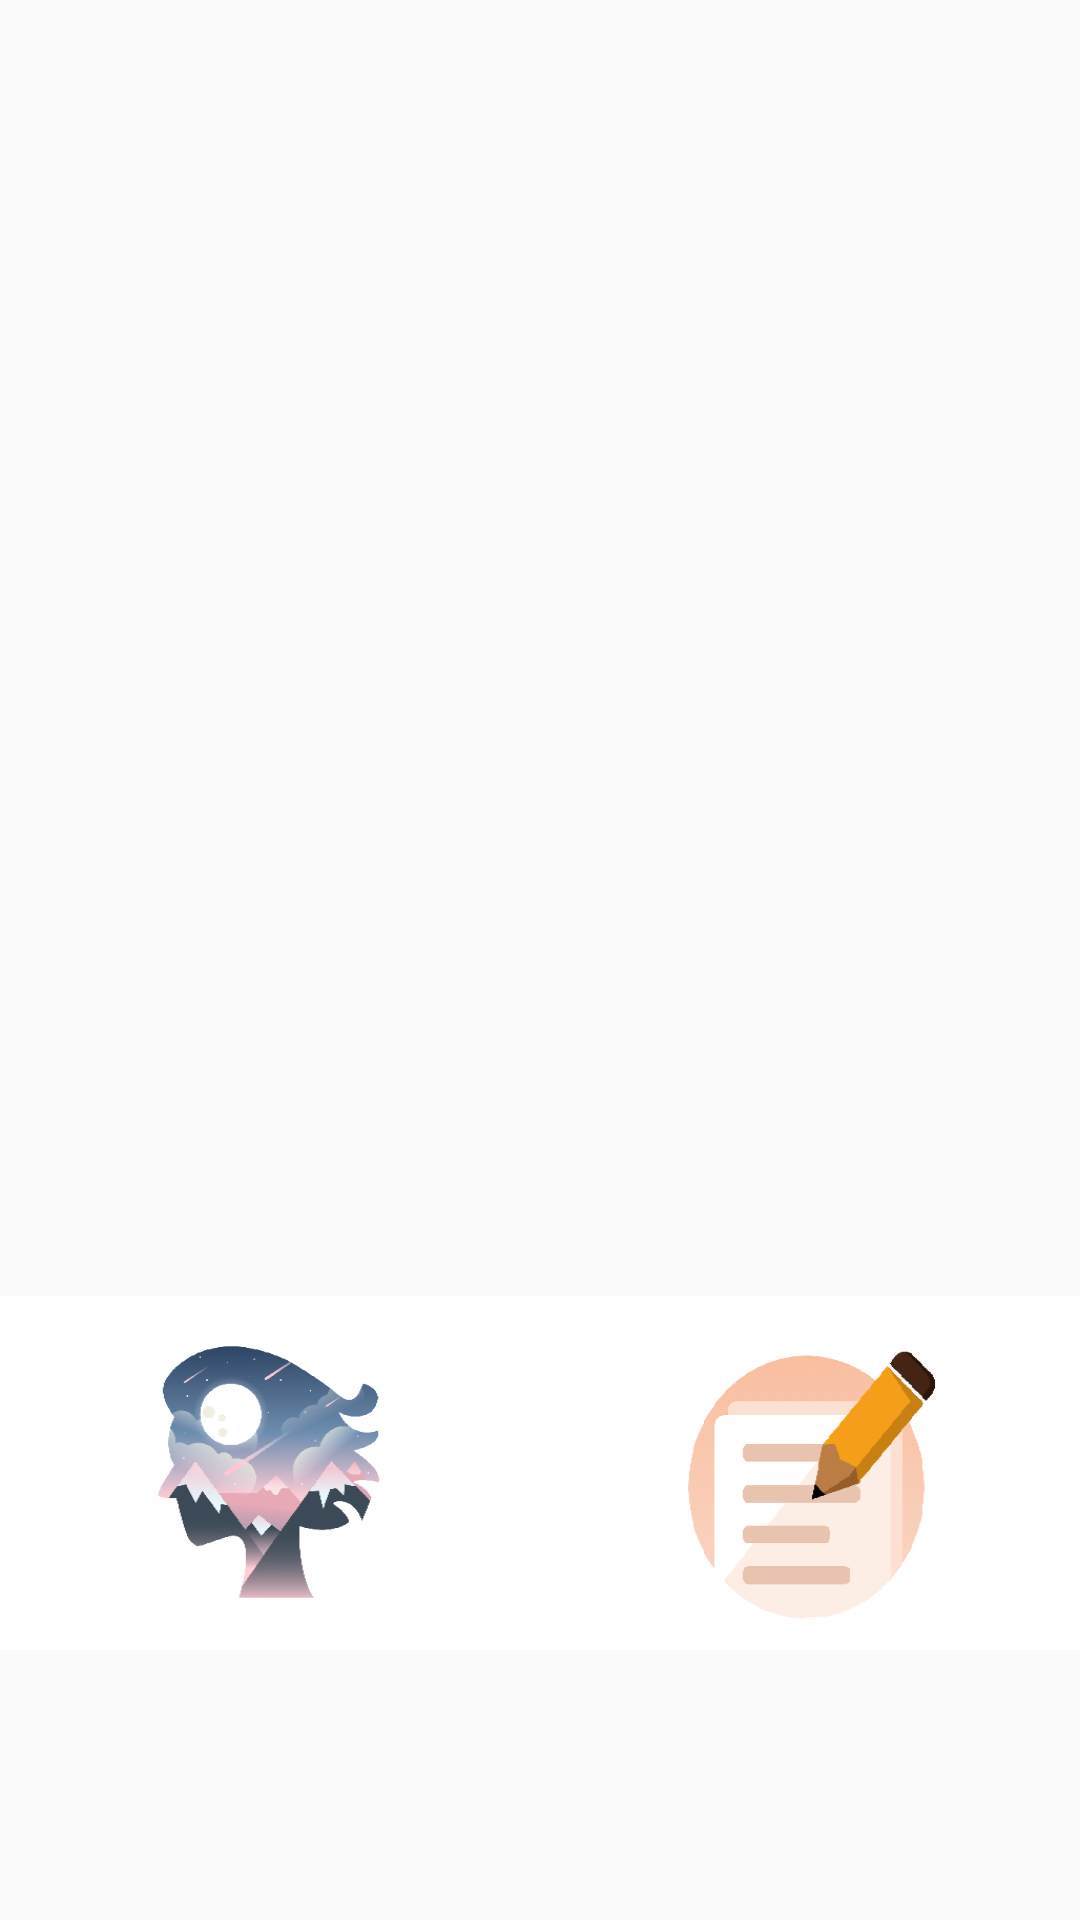

This screen was rendered from an Android layout file. Write that file and the resources it references.
<!-- AndroidManifest.xml: application theme AppTheme -->
<!-- res/layout/activity_main2.xml -->
<?xml version="1.0" encoding="utf-8"?>
<LinearLayout xmlns:android="http://schemas.android.com/apk/res/android"
    xmlns:app="http://schemas.android.com/apk/res-auto"
    xmlns:tools="http://schemas.android.com/tools"
    android:layout_width="match_parent"
    android:layout_height="match_parent"
    android:orientation="vertical"
    tools:context=".picnote.MainActivity">

    <androidx.viewpager.widget.ViewPager
        android:id="@+id/viewpager"
        android:layout_width="match_parent"
        android:layout_height="432dp">

    </androidx.viewpager.widget.ViewPager>

    <com.google.android.material.tabs.TabLayout
        android:id="@+id/sliding_tabs"
        style="@style/TextAppearance.AppCompat.Display1"
        android:layout_width="match_parent"

        android:layout_height="118dp"
        android:background="@drawable/newone"
        app:tabMode="fixed" />


</LinearLayout>
<!-- resources referenced by this layout -->
<resources>
  <!-- drawable newone: png bitmap (drawable-v24, 64012 bytes) -->
  <style name="AppTheme" parent="Theme.AppCompat.Light.DarkActionBar">
          
          <item name="colorPrimary">@color/blue</item>
          <item name="colorPrimaryDark">@color/gray</item>
          <item name="colorAccent">@color/red</item>
      </style>
</resources>
